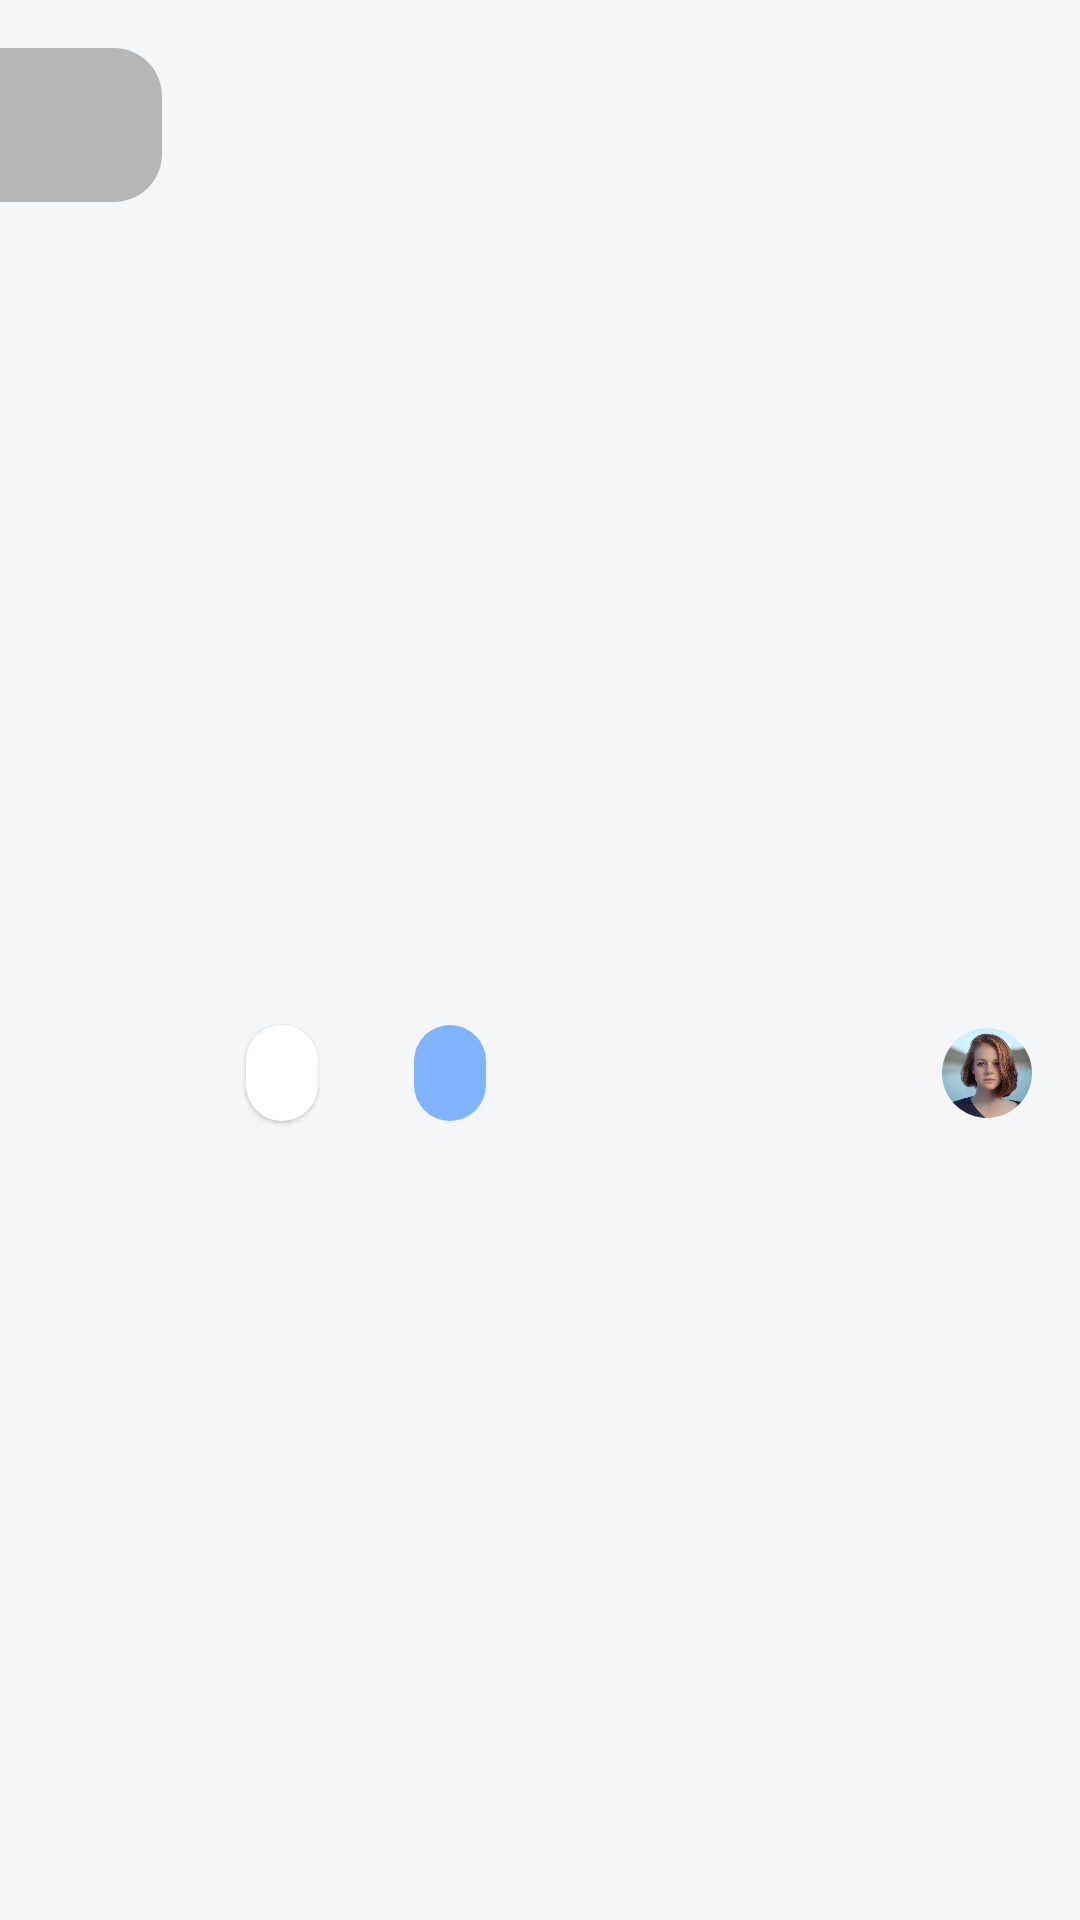

Here is an Android app screen rendered from its layout file. Give the layout XML and the strings, colors and styles it references.
<!-- AndroidManifest.xml: application theme Theme.Application -->
<!-- res/layout/timetable_item_class.xml -->
<?xml version="1.0" encoding="utf-8"?>
<androidx.constraintlayout.widget.ConstraintLayout xmlns:android="http://schemas.android.com/apk/res/android"
    xmlns:app="http://schemas.android.com/apk/res-auto"
    xmlns:tools="http://schemas.android.com/tools"
    android:background="?android:attr/selectableItemBackground"
    android:layout_width="match_parent"
    android:layout_height="wrap_content">

    <FrameLayout
        android:id="@+id/date_frame"
        android:layout_width="0dp"
        android:layout_height="0dp"
        android:background="@drawable/timetable_item_class_date_background"
        app:layout_constraintBottom_toBottomOf="@+id/discipline_name"
        app:layout_constraintEnd_toStartOf="@+id/guideline4"
        app:layout_constraintHorizontal_bias="0.0"
        app:layout_constraintStart_toStartOf="parent"
        app:layout_constraintTop_toTopOf="@+id/time"
        app:layout_constraintVertical_bias="0.0" />

    <TextView
        android:id="@+id/date"
        android:layout_width="wrap_content"
        android:layout_height="wrap_content"
        android:layout_marginEnd="16dp"
        android:textAppearance="@style/TextAppearance.AppCompat.Title"
        android:textSize="26sp"
        app:layout_constraintBottom_toBottomOf="@+id/date_frame"
        app:layout_constraintEnd_toEndOf="@id/date_frame"
        app:layout_constraintTop_toTopOf="@+id/date_frame"
        tools:text="18" />

    <TextView
        android:id="@+id/month"
        android:layout_width="wrap_content"
        android:layout_height="wrap_content"
        android:textAppearance="@style/TextAppearance.AppCompat.Body1"
        app:layout_constraintEnd_toEndOf="@+id/date"
        app:layout_constraintStart_toStartOf="@+id/date"
        app:layout_constraintTop_toBottomOf="@+id/date_frame"
        tools:text="Aug" />

    <TextView
        android:id="@+id/day_of_week"
        android:layout_width="wrap_content"
        android:layout_height="wrap_content"
        app:layout_constraintEnd_toEndOf="@+id/month"
        app:layout_constraintStart_toStartOf="@+id/month"
        app:layout_constraintTop_toBottomOf="@+id/month"
        tools:text="Mon" />


    <TextView
        android:id="@+id/time"
        android:layout_width="wrap_content"
        android:layout_height="wrap_content"
        android:layout_marginStart="16dp"
        android:layout_marginTop="16dp"
        android:textAppearance="@style/TextAppearance.AppCompat.Body1"
        app:layout_constraintStart_toStartOf="@+id/guideline4"
        app:layout_constraintTop_toTopOf="parent"
        tools:text="13:00 - 14:20" />

    <TextView
        android:id="@+id/order"
        android:layout_width="wrap_content"
        android:layout_height="wrap_content"
        android:layout_marginTop="16dp"
        android:textAppearance="@style/TextAppearance.AppCompat.Body1"
        app:layout_constraintEnd_toEndOf="@+id/teacher_photo"
        app:layout_constraintStart_toStartOf="@+id/teacher_photo"
        app:layout_constraintTop_toTopOf="parent"
        tools:text="1" />

    <TextView
        android:id="@+id/discipline_name"
        android:layout_width="wrap_content"
        android:layout_height="wrap_content"
        android:layout_marginTop="8dp"
        android:textAppearance="@style/TextAppearance.AppCompat.Body2"
        android:textSize="18sp"
        app:layout_constraintStart_toStartOf="@+id/time"
        app:layout_constraintTop_toBottomOf="@+id/time"
        tools:text="Discipline Name" />

    <com.google.android.material.chip.ChipGroup
        android:id="@+id/chipGroup"
        android:layout_width="wrap_content"
        android:layout_height="wrap_content"
        android:layout_marginTop="8dp"
        app:layout_constraintBottom_toBottomOf="parent"
        app:layout_constraintStart_toStartOf="@+id/discipline_name"
        app:layout_constraintTop_toBottomOf="@+id/discipline_name"
        app:selectionRequired="false">

        <com.google.android.material.chip.Chip
            android:id="@+id/chip_place"
            android:layout_width="wrap_content"
            android:layout_height="wrap_content"
            app:chipBackgroundColor="@color/white"
            android:elevation="1dp"
            app:chipIcon="@drawable/ic_arrow_link"
            app:iconStartPadding="4dp"
            tools:text="Online" />

        <com.google.android.material.chip.Chip
            android:id="@+id/chip_type"
            android:layout_width="wrap_content"
            android:layout_height="wrap_content"
            app:chipBackgroundColor="@color/blue_dodger_light"
            tools:text="Seminar" />

    </com.google.android.material.chip.ChipGroup>

    <com.google.android.material.imageview.ShapeableImageView
        android:id="@+id/teacher_photo"
        android:layout_width="30dp"
        android:layout_height="30dp"
        android:layout_marginEnd="16dp"
        android:scaleType="centerCrop"
        app:layout_constraintBottom_toBottomOf="@+id/chipGroup"
        app:layout_constraintEnd_toEndOf="parent"
        app:layout_constraintTop_toTopOf="@+id/chipGroup"
        app:shapeAppearanceOverlay="@style/user_image_home"
        app:srcCompat="@drawable/user" />

    <androidx.constraintlayout.widget.Guideline
        android:id="@+id/guideline4"
        android:layout_width="wrap_content"
        android:layout_height="wrap_content"
        android:orientation="vertical"
        app:layout_constraintGuide_percent="0.15" />

</androidx.constraintlayout.widget.ConstraintLayout>
<!-- resources referenced by this layout -->
<resources>
  <color name="blue_dodger_light">#81B4FF</color>
  <color name="white">#FFFFFFFF</color>
  <!-- drawable timetable_item_class_date_background (drawable) -->
  <?xml version="1.0" encoding="utf-8"?>
  <shape xmlns:android="http://schemas.android.com/apk/res/android" android:shape="rectangle">
      <corners android:topRightRadius="16dp" android:bottomRightRadius="16dp"/>
      <solid android:color="@color/light_grey"/>
  </shape>
  <!-- drawable user: jpg bitmap (drawable-v24, 214161 bytes) -->
  <style name="user_image_home" parent="">
          <item name="cornerFamily">rounded</item>
          <item name="cornerSize">50%</item>
          <item name="borderWidth">4dp</item>
      </style>
  <style name="Theme.Application" parent="Theme.MaterialComponents.DayNight.NoActionBar">
          
          <item name="colorPrimary">@color/blue_dodger</item>
          <item name="colorPrimaryVariant">@color/blue_science</item>
          <item name="colorOnPrimary">@color/white</item>
          
          <item name="colorSecondary">@color/sunshade</item>
          <item name="colorSecondaryVariant">@color/golden_fizz</item>
          <item name="colorOnSecondary">@color/black</item>
          <item name="android:windowTranslucentStatus">true</item>
          
          <item name="android:colorBackground">@color/gray_athens</item>
          <item name="colorError">@color/red_monza</item>
          <item name="colorOnError">@color/white</item>
          
          <item name="bottomSheetDialogTheme">@style/AppBottomSheetDialogTheme</item>
      </style>
  <color name="light_grey">#B6B6B6</color>
  <color name="blue_dodger">#3085fe</color>
  <color name="blue_science">#0151C0</color>
  <color name="sunshade">#fea830</color>
  <color name="golden_fizz">#edfe30</color>
  <color name="black">#FF000000</color>
  <color name="gray_athens">#f4f6f8</color>
  <color name="red_monza">#B00020</color>
  <style name="AppBottomSheetDialogTheme" parent="Theme.Design.Light.BottomSheetDialog">
          <item name="bottomSheetStyle">@style/AppModalStyle</item>
      </style>
  <style name="AppModalStyle" parent="Widget.Design.BottomSheet.Modal">
          <item name="android:background">@drawable/timetable_bottom_sheet_background</item>
      </style>
</resources>
